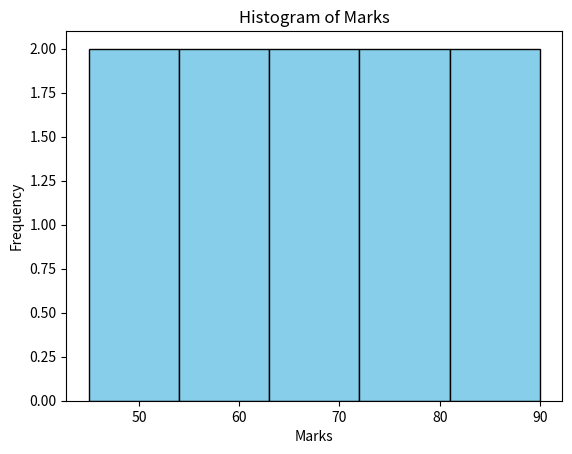
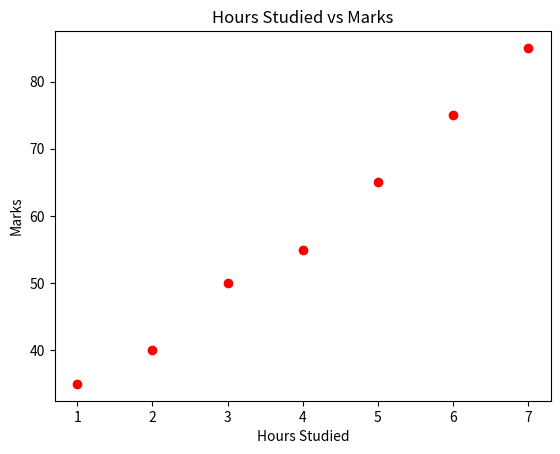

Write Python code to recreate these figures, in order.
import matplotlib.pyplot as plt
marks = [45, 50, 55, 60, 65, 70, 75, 80, 85, 90]
plt.hist(marks, bins=5, color='skyblue', edgecolor='black')
plt.title("Histogram of Marks")
plt.xlabel("Marks")
plt.ylabel("Frequency")
plt.show()

hours_studied = [1, 2, 3, 4, 5, 6, 7]
marks = [35, 40, 50, 55, 65, 75, 85]
plt.scatter(hours_studied, marks, color='red')
plt.title("Hours Studied vs Marks")
plt.xlabel("Hours Studied")
plt.ylabel("Marks")
plt.show()
